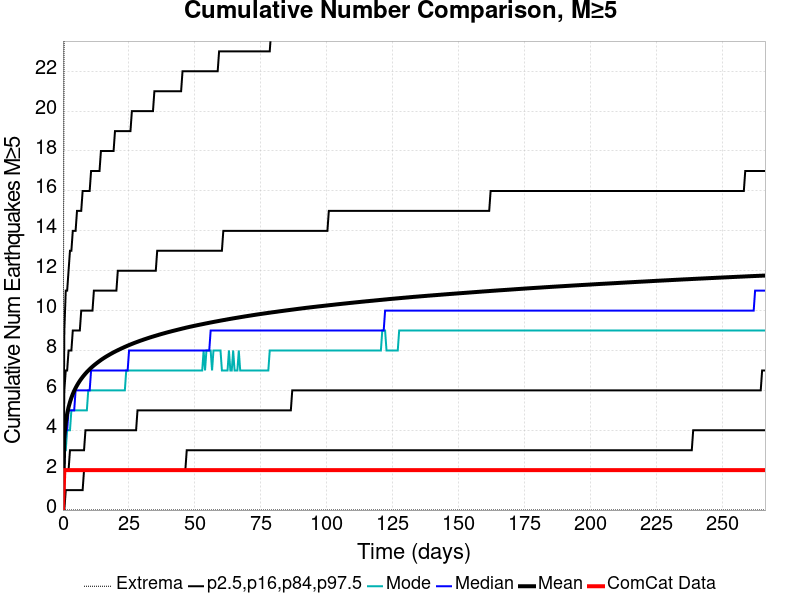

Values plotted in this chart, from the file beside it:
Time (days), ComCat Data, Simulation Mean, Simulation Median, Simulation Mode, Simulation Minimum, Simulation Maximum, 2.5 %-ile, 16 %-ile, 84 %-ile, 97.5 %-ile
0.0, 0.0, 0.0, 0.0, 0.0, 0.0, 0.0, 0.0, 0.0, 0.0, 0.0
0.5329, 2.0, 3.692, 3.0, 3.0, 0.0, 29.0, 0.0, 2.0, 6.0, 9.0
1.066, 2.0, 4.391, 4.0, 3.0, 0.0, 29.0, 1.0, 2.0, 7.0, 11.0
1.599, 2.0, 4.833, 4.0, 4.0, 0.0, 32.0, 1.0, 2.0, 7.0, 11.0
2.132, 2.0, 5.158, 5.0, 4.0, 0.0, 32.0, 1.0, 2.0, 8.0, 12.0
2.665, 2.0, 5.415, 5.0, 4.0, 0.0, 33.0, 1.0, 3.0, 8.0, 13.0
3.198, 2.0, 5.63, 5.0, 5.0, 0.0, 36.0, 1.0, 3.0, 8.0, 13.0
3.731, 2.0, 5.815, 5.0, 5.0, 0.0, 36.0, 1.0, 3.0, 9.0, 14.0
4.263, 2.0, 5.978, 5.0, 5.0, 0.0, 36.0, 1.0, 3.0, 9.0, 14.0
4.796, 2.0, 6.122, 6.0, 5.0, 0.0, 38.0, 1.0, 3.0, 9.0, 14.0
5.329, 2.0, 6.25, 6.0, 5.0, 0.0, 38.0, 1.0, 3.0, 9.0, 15.0
5.862, 2.0, 6.369, 6.0, 5.0, 0.0, 39.0, 1.0, 3.0, 9.0, 15.0
6.395, 2.0, 6.479, 6.0, 5.0, 0.0, 40.0, 1.0, 3.0, 9.0, 15.0
6.928, 2.0, 6.579, 6.0, 5.0, 0.0, 42.0, 1.0, 3.0, 10.0, 15.0
7.461, 2.0, 6.672, 6.0, 5.0, 0.0, 43.0, 1.0, 3.0, 10.0, 16.0
7.994, 2.0, 6.759, 6.0, 5.0, 0.0, 44.0, 2.0, 3.0, 10.0, 16.0
8.527, 2.0, 6.842, 6.0, 5.0, 0.0, 45.0, 2.0, 4.0, 10.0, 16.0
9.06, 2.0, 6.92, 6.0, 5.0, 0.0, 45.0, 2.0, 4.0, 10.0, 16.0
9.593, 2.0, 6.993, 6.0, 6.0, 0.0, 46.0, 2.0, 4.0, 10.0, 16.0
10.13, 2.0, 7.063, 6.0, 6.0, 0.0, 47.0, 2.0, 4.0, 10.0, 16.0
10.66, 2.0, 7.129, 7.0, 6.0, 0.0, 48.0, 2.0, 4.0, 10.0, 17.0
11.19, 2.0, 7.192, 7.0, 6.0, 0.0, 48.0, 2.0, 4.0, 10.0, 17.0
11.72, 2.0, 7.253, 7.0, 6.0, 0.0, 48.0, 2.0, 4.0, 11.0, 17.0
12.26, 2.0, 7.31, 7.0, 6.0, 0.0, 48.0, 2.0, 4.0, 11.0, 17.0
12.79, 2.0, 7.365, 7.0, 6.0, 0.0, 49.0, 2.0, 4.0, 11.0, 17.0
13.32, 2.0, 7.419, 7.0, 6.0, 0.0, 49.0, 2.0, 4.0, 11.0, 17.0
13.86, 2.0, 7.471, 7.0, 6.0, 0.0, 49.0, 2.0, 4.0, 11.0, 17.0
14.39, 2.0, 7.523, 7.0, 6.0, 0.0, 49.0, 2.0, 4.0, 11.0, 18.0
14.92, 2.0, 7.572, 7.0, 6.0, 0.0, 50.0, 2.0, 4.0, 11.0, 18.0
15.45, 2.0, 7.618, 7.0, 6.0, 0.0, 50.0, 2.0, 4.0, 11.0, 18.0
15.99, 2.0, 7.664, 7.0, 6.0, 0.0, 50.0, 2.0, 4.0, 11.0, 18.0
16.52, 2.0, 7.706, 7.0, 6.0, 0.0, 50.0, 2.0, 4.0, 11.0, 18.0
17.05, 2.0, 7.748, 7.0, 6.0, 0.0, 50.0, 2.0, 4.0, 11.0, 18.0
17.59, 2.0, 7.789, 7.0, 6.0, 0.0, 50.0, 2.0, 4.0, 11.0, 18.0
18.12, 2.0, 7.83, 7.0, 6.0, 0.0, 50.0, 2.0, 4.0, 11.0, 18.0
18.65, 2.0, 7.869, 7.0, 6.0, 0.0, 50.0, 2.0, 4.0, 11.0, 18.0
19.19, 2.0, 7.907, 7.0, 6.0, 0.0, 52.0, 2.0, 4.0, 11.0, 18.0
19.72, 2.0, 7.944, 7.0, 6.0, 0.0, 52.0, 2.0, 4.0, 11.0, 19.0
20.25, 2.0, 7.98, 7.0, 6.0, 0.0, 53.0, 2.0, 4.0, 11.0, 19.0
20.78, 2.0, 8.014, 7.0, 6.0, 0.0, 53.0, 2.0, 4.0, 12.0, 19.0
21.32, 2.0, 8.048, 7.0, 6.0, 0.0, 53.0, 2.0, 4.0, 12.0, 19.0
21.85, 2.0, 8.082, 7.0, 6.0, 0.0, 54.0, 2.0, 4.0, 12.0, 19.0
22.38, 2.0, 8.115, 7.0, 6.0, 0.0, 54.0, 2.0, 4.0, 12.0, 19.0
22.92, 2.0, 8.148, 7.0, 6.0, 0.0, 54.0, 2.0, 4.0, 12.0, 19.0
23.45, 2.0, 8.18, 7.0, 6.0, 0.0, 54.0, 2.0, 4.0, 12.0, 19.0
23.98, 2.0, 8.211, 7.0, 7.0, 0.0, 54.0, 2.0, 4.0, 12.0, 19.0
24.51, 2.0, 8.242, 7.0, 7.0, 0.0, 54.0, 2.0, 4.0, 12.0, 19.0
25.05, 2.0, 8.272, 8.0, 7.0, 0.0, 54.0, 2.0, 4.0, 12.0, 19.0
25.58, 2.0, 8.301, 8.0, 7.0, 0.0, 54.0, 2.0, 4.0, 12.0, 19.0
26.11, 2.0, 8.329, 8.0, 7.0, 0.0, 54.0, 2.0, 4.0, 12.0, 20.0
26.65, 2.0, 8.357, 8.0, 7.0, 0.0, 54.0, 2.0, 4.0, 12.0, 20.0
27.18, 2.0, 8.385, 8.0, 7.0, 0.0, 54.0, 2.0, 4.0, 12.0, 20.0
27.71, 2.0, 8.411, 8.0, 7.0, 0.0, 54.0, 2.0, 4.0, 12.0, 20.0
28.25, 2.0, 8.437, 8.0, 7.0, 0.0, 54.0, 2.0, 5.0, 12.0, 20.0
28.78, 2.0, 8.464, 8.0, 7.0, 0.0, 54.0, 2.0, 5.0, 12.0, 20.0
29.31, 2.0, 8.49, 8.0, 7.0, 0.0, 54.0, 2.0, 5.0, 12.0, 20.0
29.84, 2.0, 8.514, 8.0, 7.0, 0.0, 54.0, 2.0, 5.0, 12.0, 20.0
30.38, 2.0, 8.538, 8.0, 7.0, 0.0, 54.0, 2.0, 5.0, 12.0, 20.0
30.91, 2.0, 8.562, 8.0, 7.0, 0.0, 54.0, 2.0, 5.0, 12.0, 20.0
31.44, 2.0, 8.586, 8.0, 7.0, 0.0, 54.0, 2.0, 5.0, 12.0, 20.0
... 440 more rows
